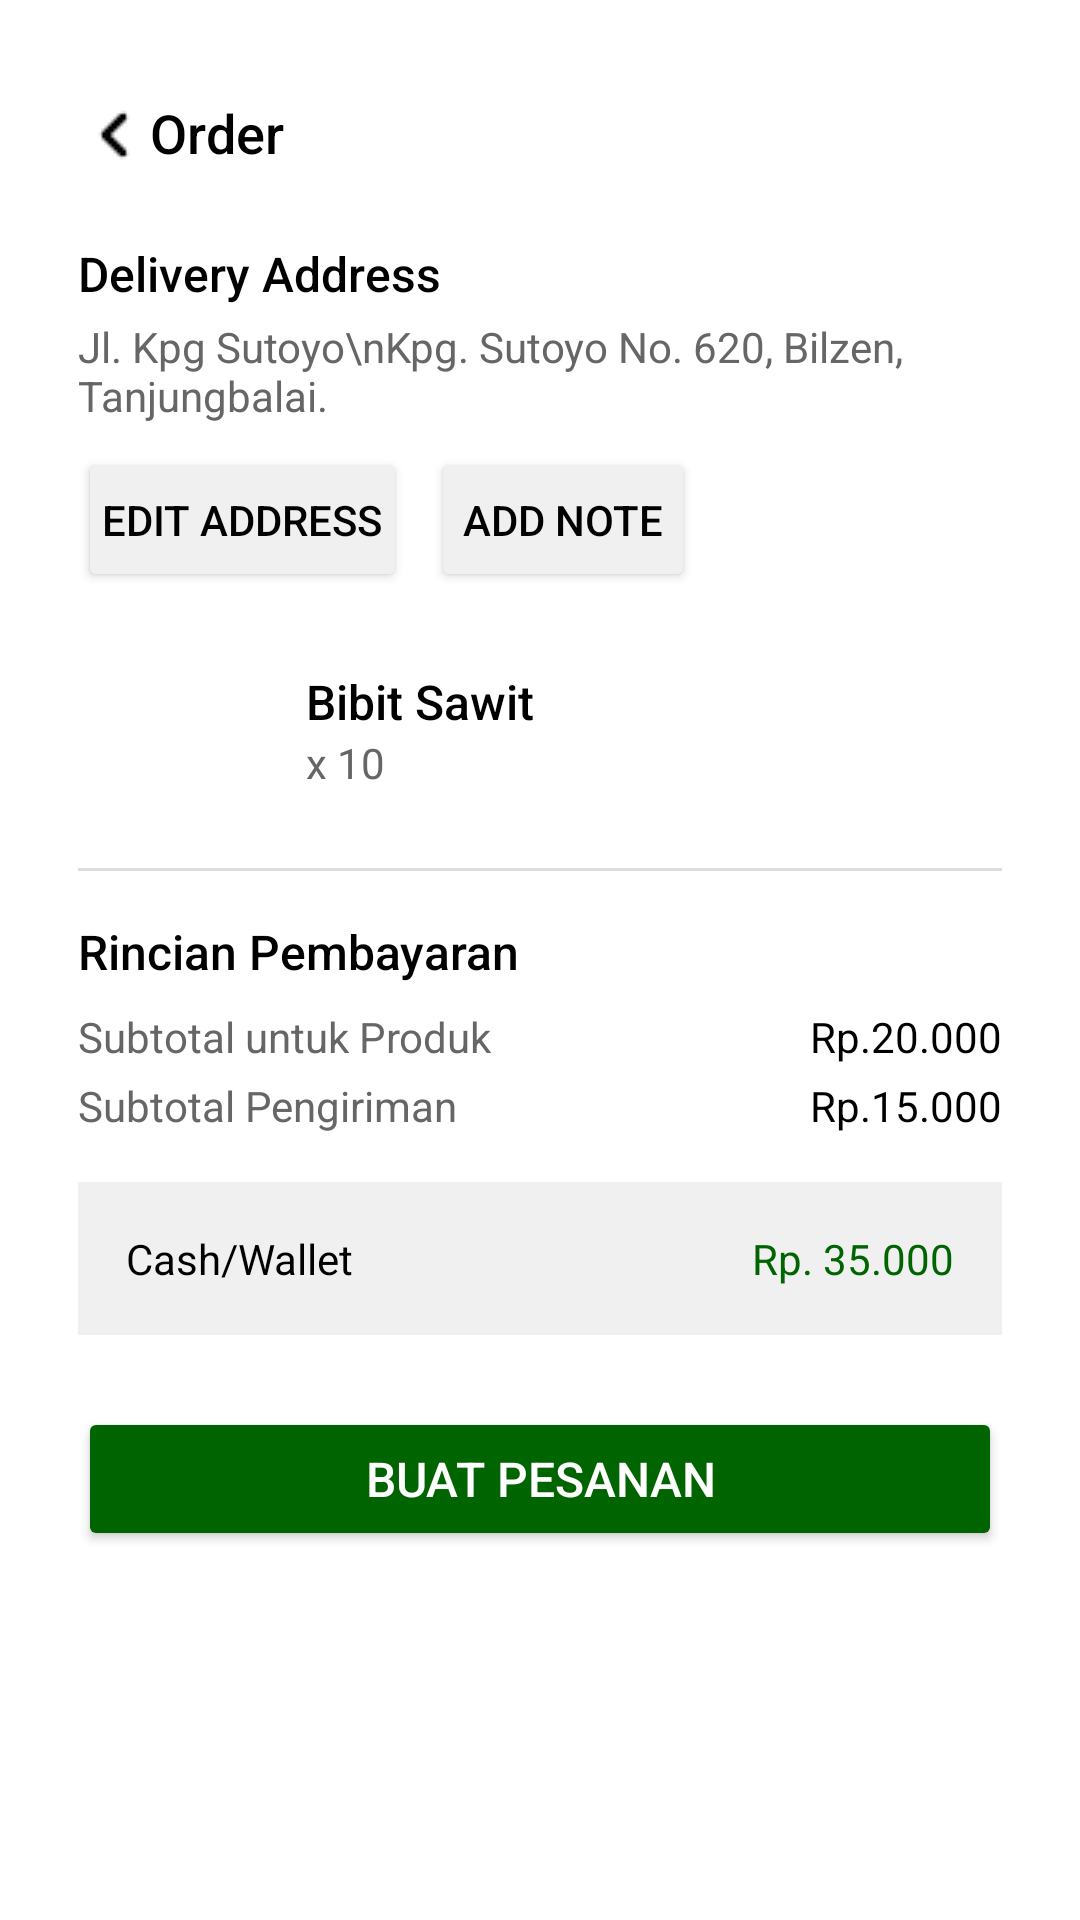

This screen was rendered from an Android layout file. Write that file and the resources it references.
<!-- AndroidManifest.xml: application theme Theme.Project_palm_on -->
<!-- res/layout/activity_order_page.xml -->
<?xml version="1.0" encoding="utf-8"?>
<ScrollView xmlns:android="http://schemas.android.com/apk/res/android"
    android:layout_width="match_parent"
    android:layout_height="match_parent"
    android:background="#FFFFFF"
    android:padding="16dp"
    android:id="@+id/main">

    <LinearLayout
        android:layout_margin="10dp"
        android:layout_width="match_parent"
        android:layout_height="wrap_content"
        android:orientation="vertical">

        <RelativeLayout
            android:layout_width="match_parent"
            android:layout_height="wrap_content"
            android:paddingBottom="8dp">

            <ImageView
                android:id="@+id/icon_kembali_order"
                android:layout_width="24dp"
                android:layout_height="24dp"
                android:src="@drawable/icon_kembali_detail_toko"
                android:layout_alignParentStart="true"
                android:layout_centerVertical="true" />

            <TextView
                android:layout_width="wrap_content"
                android:layout_height="wrap_content"
                android:layout_marginTop="6dp"
                android:text="Order"
                android:textSize="18sp"
                android:fontFamily="sans-serif-medium"
                android:textColor="#000000"
                android:layout_toEndOf="@+id/icon_kembali_order"/>
        </RelativeLayout>

        
        <TextView
            android:layout_width="wrap_content"
            android:layout_height="wrap_content"
            android:text="Delivery Address"
            android:textSize="16sp"
            android:fontFamily="sans-serif-medium"
            android:textColor="#000000"
            android:layout_marginTop="16dp" />

        <TextView
            android:id="@+id/address"
            android:layout_width="match_parent"
            android:layout_height="wrap_content"
            android:text="Jl. Kpg Sutoyo\nKpg. Sutoyo No. 620, Bilzen, Tanjungbalai."
            android:textSize="14sp"
            android:layout_marginTop="4dp"
            android:textColor="#666666" />

        
        <LinearLayout
            android:layout_width="match_parent"
            android:layout_height="wrap_content"
            android:orientation="horizontal"
            android:gravity="start"
            android:layout_marginTop="8dp">

            <Button
                android:id="@+id/edit_address_button"
                android:layout_width="wrap_content"
                android:layout_height="wrap_content"
                android:text="Edit Address"
                android:backgroundTint="#F0F0F0"
                android:textColor="#000000"
                android:layout_marginEnd="8dp"
                android:paddingHorizontal="8dp" />

            <Button
                android:id="@+id/add_note_button"
                android:layout_width="wrap_content"
                android:layout_height="wrap_content"
                android:text="Add Note"
                android:backgroundTint="#F0F0F0"
                android:textColor="#000000"
                android:paddingHorizontal="8dp" />
        </LinearLayout>

        
        <LinearLayout
            android:layout_width="match_parent"
            android:layout_height="wrap_content"
            android:orientation="horizontal"
            android:gravity="center_vertical"
            android:layout_marginTop="16dp">

            <ImageView
                android:id="@+id/product_image_order"
                android:layout_width="60dp"
                android:layout_height="60dp"
                android:scaleType="centerCrop" />

            <LinearLayout
                android:layout_width="0dp"
                android:layout_height="wrap_content"
                android:orientation="vertical"
                android:layout_weight="1"
                android:layout_marginStart="16dp">

                <TextView
                    android:id="@+id/product_name"
                    android:layout_width="wrap_content"
                    android:layout_height="wrap_content"
                    android:text="Bibit Sawit"
                    android:textSize="16sp"
                    android:fontFamily="sans-serif-medium"
                    android:textColor="#000000" />

                <TextView
                    android:id="@+id/product_quantity"
                    android:layout_width="wrap_content"
                    android:layout_height="wrap_content"
                    android:text="x 10"
                    android:textSize="14sp"
                    android:textColor="#666666" />
            </LinearLayout>
        </LinearLayout>

        
        <View
            android:layout_width="match_parent"
            android:layout_height="1dp"
            android:background="#DDDDDD"
            android:layout_marginTop="16dp"
            android:layout_marginBottom="16dp"/>

        
        <TextView
            android:layout_width="match_parent"
            android:layout_height="wrap_content"
            android:text="Rincian Pembayaran"
            android:textSize="16sp"
            android:fontFamily="sans-serif-medium"
            android:textColor="#000000" />

        <LinearLayout
            android:layout_width="match_parent"
            android:layout_height="wrap_content"
            android:orientation="vertical"
            android:layout_marginTop="8dp">

            <LinearLayout
                android:layout_width="match_parent"
                android:layout_height="wrap_content"
                android:orientation="horizontal">

                <TextView
                    android:layout_width="0dp"
                    android:layout_height="wrap_content"
                    android:layout_weight="1"
                    android:text="Subtotal untuk Produk"
                    android:textSize="14sp"
                    android:textColor="#666666" />

                <TextView
                    android:id="@+id/product_subtotal"
                    android:layout_width="wrap_content"
                    android:layout_height="wrap_content"
                    android:text="Rp.20.000"
                    android:textSize="14sp"
                    android:textColor="#000000" />
            </LinearLayout>

            <LinearLayout
                android:layout_width="match_parent"
                android:layout_height="wrap_content"
                android:orientation="horizontal"
                android:layout_marginTop="4dp">

                <TextView
                    android:layout_width="0dp"
                    android:layout_height="wrap_content"
                    android:layout_weight="1"
                    android:text="Subtotal Pengiriman"
                    android:textSize="14sp"
                    android:textColor="#666666" />

                <TextView
                    android:id="@+id/shipping_subtotal"
                    android:layout_width="wrap_content"
                    android:layout_height="wrap_content"
                    android:text="Rp.15.000"
                    android:textSize="14sp"
                    android:textColor="#000000" />
            </LinearLayout>
        </LinearLayout>

        
        <LinearLayout
            android:layout_width="match_parent"
            android:layout_height="wrap_content"
            android:orientation="horizontal"
            android:gravity="center_vertical"
            android:background="#F0F0F0"
            android:padding="16dp"
            android:layout_marginTop="16dp">

            <TextView
                android:id="@+id/payment_method"
                android:layout_width="0dp"
                android:layout_height="wrap_content"
                android:layout_weight="1"
                android:text="Cash/Wallet"
                android:textSize="14sp"
                android:textColor="#000000" />

            <TextView
                android:id="@+id/wallet_balance"
                android:layout_width="wrap_content"
                android:layout_height="wrap_content"
                android:text="Rp. 35.000"
                android:textSize="14sp"
                android:textColor="#006400" />
        </LinearLayout>

        <Button
            android:id="@+id/place_order_button"
            android:layout_width="match_parent"
            android:layout_height="wrap_content"
            android:layout_marginTop="24dp"
            android:text="Buat Pesanan"
            android:backgroundTint="#006400"
            android:textColor="#FFFFFF"
            android:textSize="16sp"
            android:fontFamily="sans-serif-medium"
            android:layout_marginBottom="16dp" />
    </LinearLayout>
</ScrollView>
<!-- resources referenced by this layout -->
<resources>
  <!-- drawable icon_kembali_detail_toko: png bitmap (drawable, 201 bytes) -->
  <style name="Theme.Project_palm_on" parent="Base.Theme.Project_palm_on" />
  <style name="Base.Theme.Project_palm_on" parent="Theme.Material3.DayNight.NoActionBar">
          
          
      </style>
</resources>
